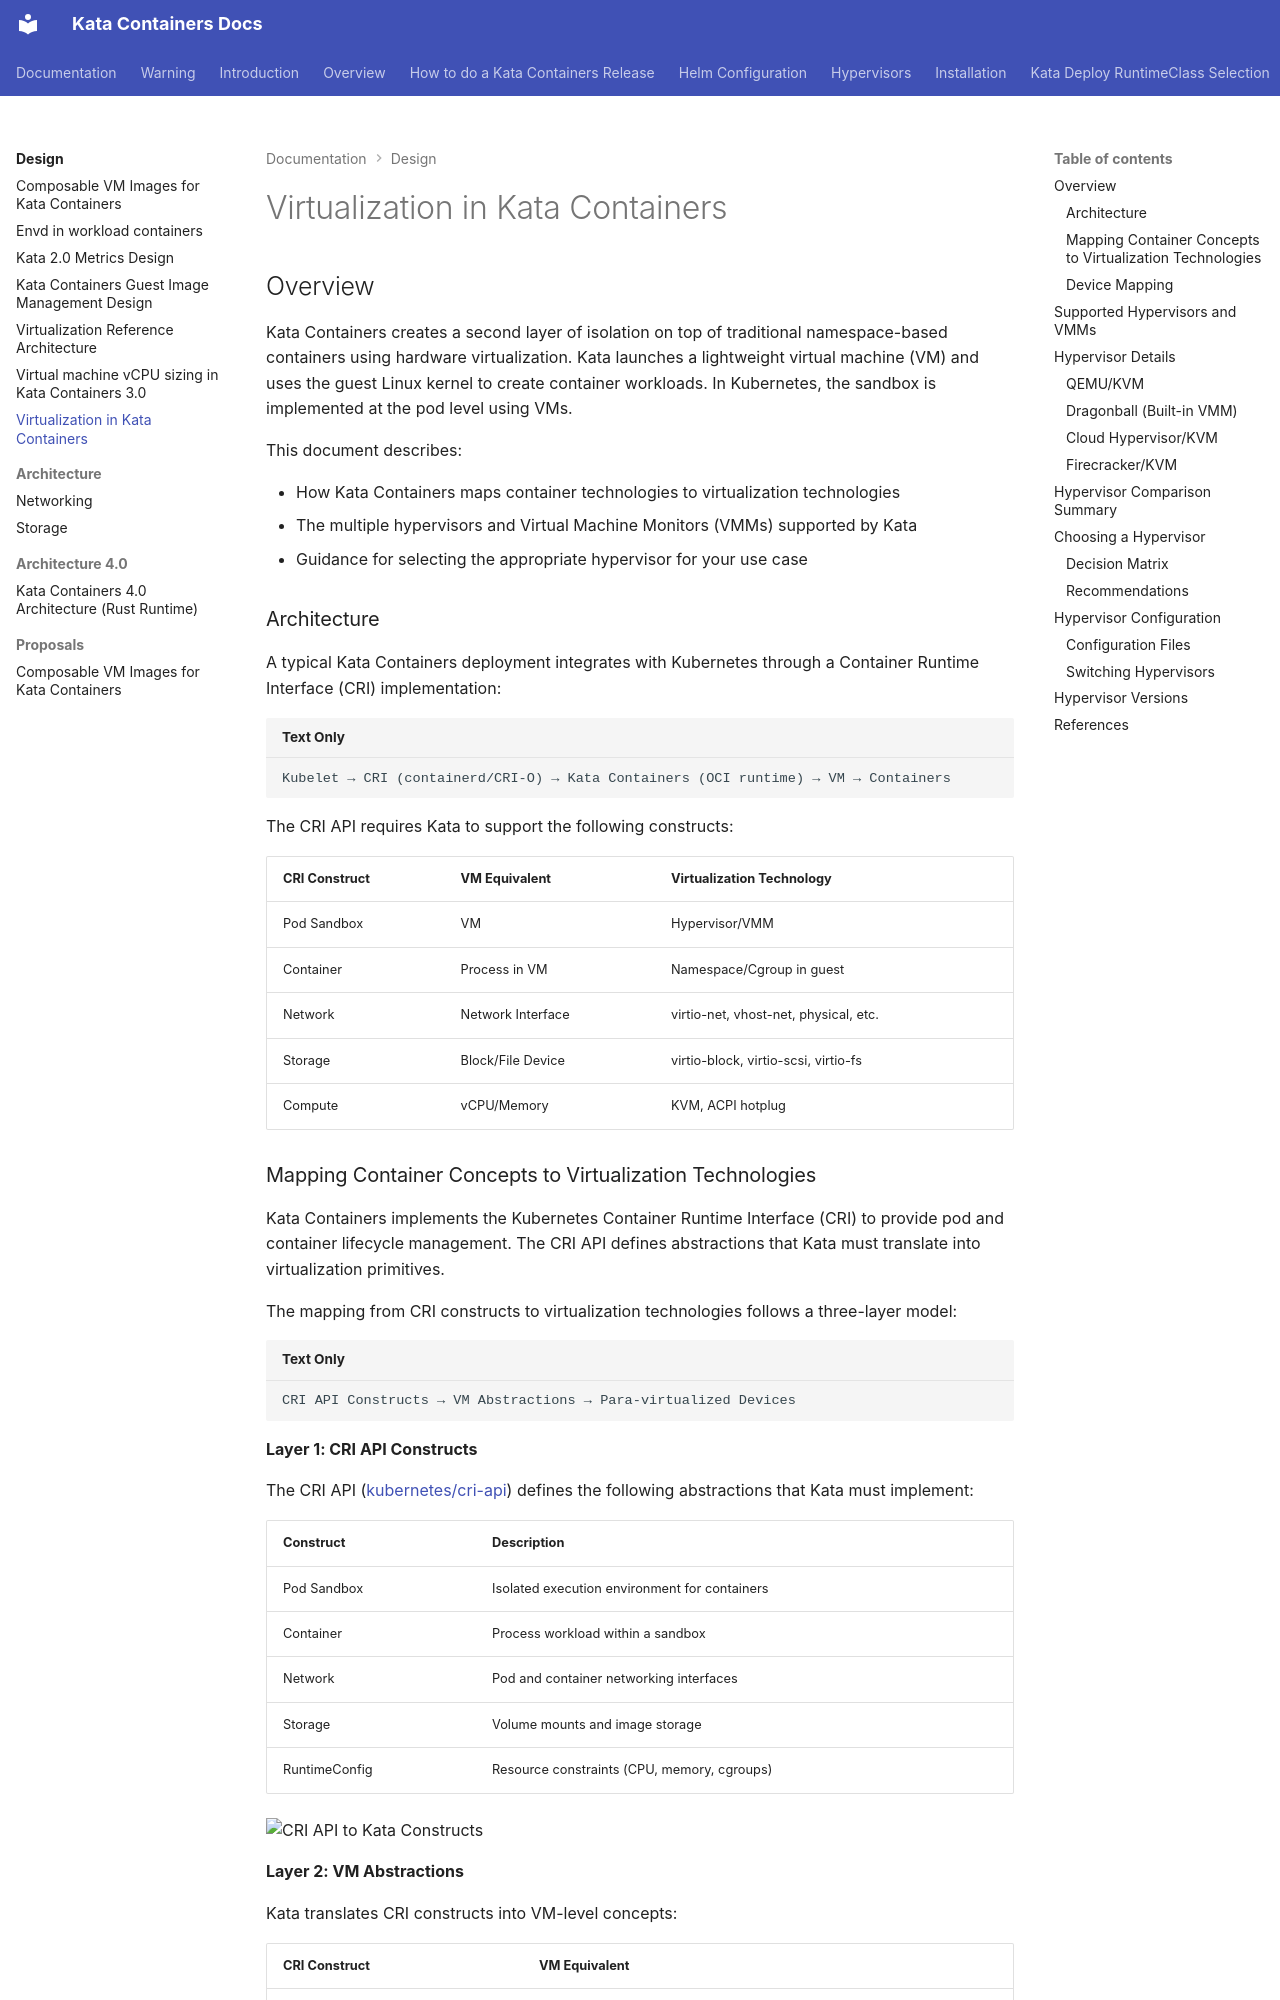

repository: kata-containers/kata-containers · page: design/virtualization/index.html · generator: mkdocs

# Virtualization in Kata Containers

## Overview

Kata Containers creates a second layer of isolation on top of traditional namespace-based containers using hardware virtualization. Kata launches a lightweight virtual machine (VM) and uses the guest Linux kernel to create container workloads. In Kubernetes, the sandbox is implemented at the pod level using VMs.

This document describes:

- How Kata Containers maps container technologies to virtualization technologies
- The multiple hypervisors and Virtual Machine Monitors (VMMs) supported by Kata
- Guidance for selecting the appropriate hypervisor for your use case

### Architecture

A typical Kata Containers deployment integrates with Kubernetes through a Container Runtime Interface (CRI) implementation:

```
Kubelet → CRI (containerd/CRI-O) → Kata Containers (OCI runtime) → VM → Containers
```

The CRI API requires Kata to support the following constructs:

| CRI Construct | VM Equivalent | Virtualization Technology |
|---------------|---------------|---------------------------|
| Pod Sandbox | VM | Hypervisor/VMM |
| Container | Process in VM | Namespace/Cgroup in guest |
| Network | Network Interface | virtio-net, vhost-net, physical, etc. |
| Storage | Block/File Device | virtio-block, virtio-scsi, virtio-fs |
| Compute | vCPU/Memory | KVM, ACPI hotplug |
